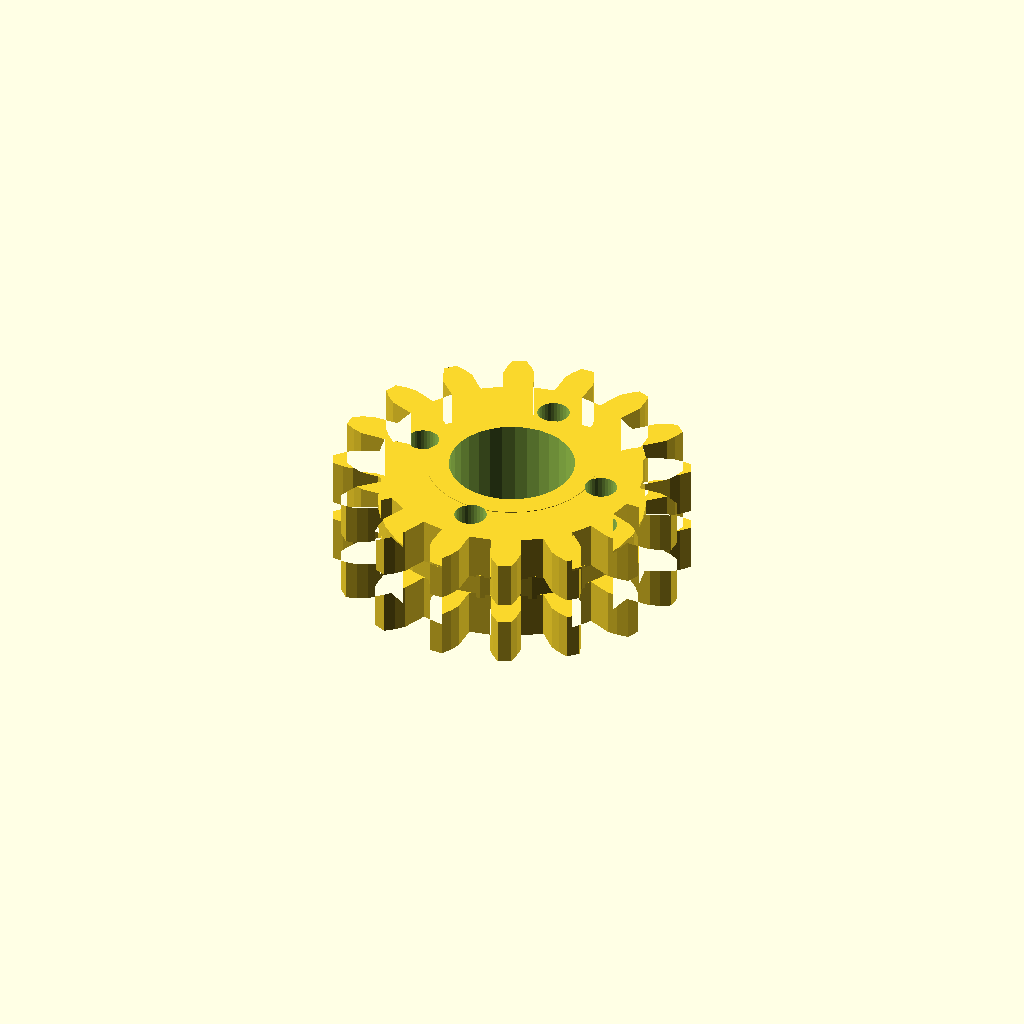
Cell 1: the model at its default parameters.
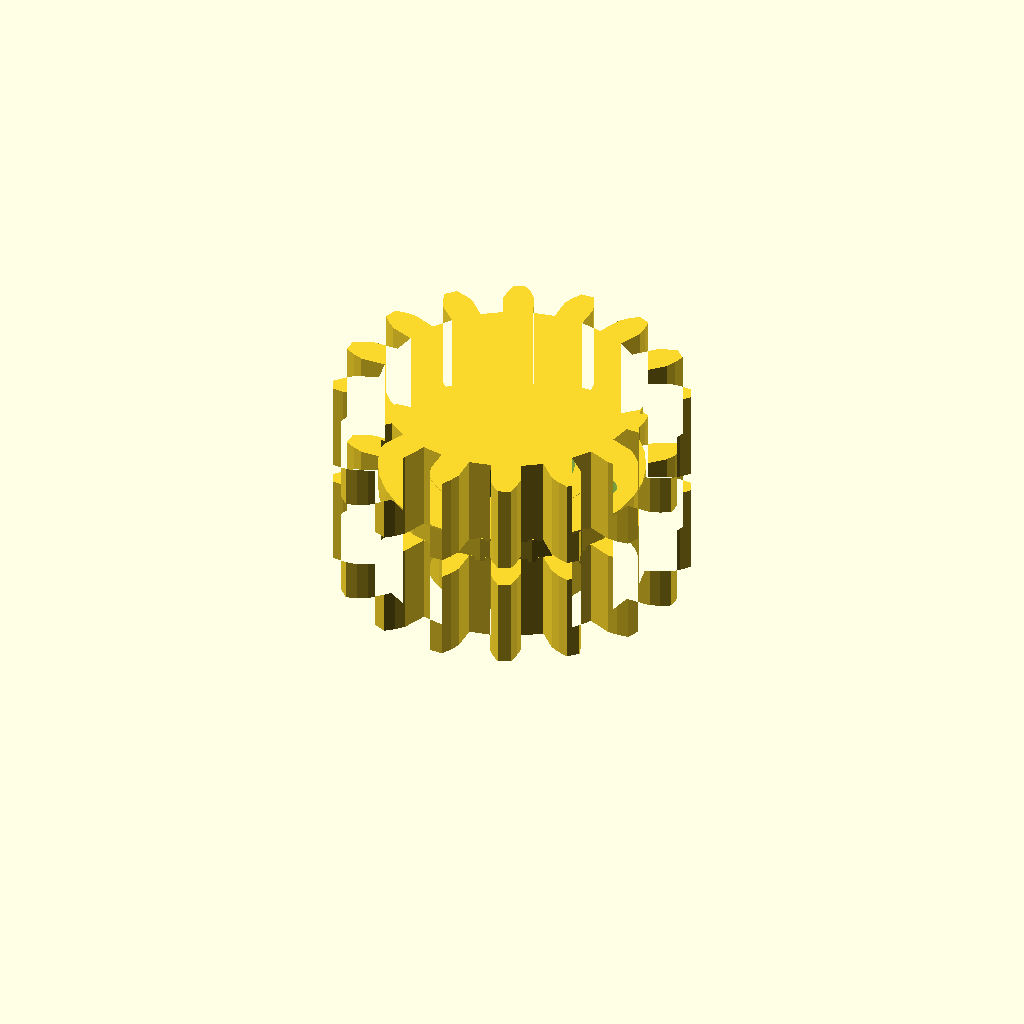
Cell 2: the same model with band_h = 16.
One fixed orthographic camera (rotation 55°, 0°, 25°; colour scheme Cornfield) for every cell.
The OpenSCAD source (optional_data/data/gen3/ringgears/part_0025.scad):
$fn = 32;

// ----------------------------------------------------------------------
// Two-module gear rim: z16 m3.5 and z16 m3.5, 20 mm wide
// ----------------------------------------------------------------------

// --- parameters (mm) ---
module_a = 3.5;           // first tooth module
teeth_a = 16;             // first band tooth count
module_b = 3.5;           // second tooth module
teeth_b = 16;             // second band tooth count
band_h = 8;               // height of one tooth band
web_t = 4;                // web thickness between the bands
total = 20;               // overall width over both bands
root_r = 23.62;           // root radius of the coarse band
hub_r = 15.11;            // hub radius
bore_d = 22.23;           // hub bore
hole_count = 4;           // lightening holes
hole_r = 17.25;           // lightening hole circle radius
hole_d = 5.74;            // lightening hole diameter

band_a = [[23.474, -2.664], [27.942, -2.725], [29.714, -2.092], [31.478, -1.165], [31.478, 1.165], [29.714, 2.092], [27.942, 2.725], [23.474, 2.664], [22.707, 6.522], [26.857, 8.176], [28.252, 9.438], [29.528, 10.97], [28.637, 13.122], [26.651, 13.303], [24.772, 13.21], [20.668, 11.444], [18.483, 14.715], [21.684, 17.831], [22.49, 19.532], [23.082, 21.435], [21.435, 23.082], [19.532, 22.49], [17.831, 21.684], [14.715, 18.483], [11.444, 20.668], [13.21, 24.772], [13.303, 26.651], [13.122, 28.637], [10.97, 29.528], [9.438, 28.252], [8.176, 26.857], [6.522, 22.707], [2.664, 23.474], [2.725, 27.942], [2.092, 29.714], [1.165, 31.478], [-1.165, 31.478], [-2.092, 29.714], [-2.725, 27.942], [-2.664, 23.474], [-6.522, 22.707], [-8.176, 26.857], [-9.438, 28.252], [-10.97, 29.528], [-13.122, 28.637], [-13.303, 26.651], [-13.21, 24.772], [-11.444, 20.668], [-14.715, 18.483], [-17.831, 21.684], [-19.532, 22.49], [-21.435, 23.082], [-23.082, 21.435], [-22.49, 19.532], [-21.684, 17.831], [-18.483, 14.715], [-20.668, 11.444], [-24.772, 13.21], [-26.651, 13.303], [-28.637, 13.122], [-29.528, 10.97], [-28.252, 9.438], [-26.857, 8.176], [-22.707, 6.522], [-23.474, 2.664], [-27.942, 2.725], [-29.714, 2.092], [-31.478, 1.165], [-31.478, -1.165], [-29.714, -2.092], [-27.942, -2.725], [-23.474, -2.664], [-22.707, -6.522], [-26.857, -8.176], [-28.252, -9.438], [-29.528, -10.97], [-28.637, -13.122], [-26.651, -13.303], [-24.772, -13.21], [-20.668, -11.444], [-18.483, -14.715], [-21.684, -17.831], [-22.49, -19.532], [-23.082, -21.435], [-21.435, -23.082], [-19.532, -22.49], [-17.831, -21.684], [-14.715, -18.483], [-11.444, -20.668], [-13.21, -24.772], [-13.303, -26.651], [-13.122, -28.637], [-10.97, -29.528], [-9.438, -28.252], [-8.176, -26.857], [-6.522, -22.707], [-2.664, -23.474], [-2.725, -27.942], [-2.092, -29.714], [-1.165, -31.478], [1.165, -31.478], [2.092, -29.714], [2.725, -27.942], [2.664, -23.474], [6.522, -22.707], [8.176, -26.857], [9.438, -28.252], [10.97, -29.528], [13.122, -28.637], [13.303, -26.651], [13.21, -24.772], [11.444, -20.668], [14.715, -18.483], [17.831, -21.684], [19.532, -22.49], [21.435, -23.082], [23.082, -21.435], [22.49, -19.532], [21.684, -17.831], [18.483, -14.715], [20.668, -11.444], [24.772, -13.21], [26.651, -13.303], [28.637, -13.122], [29.528, -10.97], [28.252, -9.438], [26.857, -8.176], [22.707, -6.522]];
band_b = [[23.474, -2.664], [27.942, -2.725], [29.714, -2.092], [31.478, -1.165], [31.478, 1.165], [29.714, 2.092], [27.942, 2.725], [23.474, 2.664], [22.707, 6.522], [26.857, 8.176], [28.252, 9.438], [29.528, 10.97], [28.637, 13.122], [26.651, 13.303], [24.772, 13.21], [20.668, 11.444], [18.483, 14.715], [21.684, 17.831], [22.49, 19.532], [23.082, 21.435], [21.435, 23.082], [19.532, 22.49], [17.831, 21.684], [14.715, 18.483], [11.444, 20.668], [13.21, 24.772], [13.303, 26.651], [13.122, 28.637], [10.97, 29.528], [9.438, 28.252], [8.176, 26.857], [6.522, 22.707], [2.664, 23.474], [2.725, 27.942], [2.092, 29.714], [1.165, 31.478], [-1.165, 31.478], [-2.092, 29.714], [-2.725, 27.942], [-2.664, 23.474], [-6.522, 22.707], [-8.176, 26.857], [-9.438, 28.252], [-10.97, 29.528], [-13.122, 28.637], [-13.303, 26.651], [-13.21, 24.772], [-11.444, 20.668], [-14.715, 18.483], [-17.831, 21.684], [-19.532, 22.49], [-21.435, 23.082], [-23.082, 21.435], [-22.49, 19.532], [-21.684, 17.831], [-18.483, 14.715], [-20.668, 11.444], [-24.772, 13.21], [-26.651, 13.303], [-28.637, 13.122], [-29.528, 10.97], [-28.252, 9.438], [-26.857, 8.176], [-22.707, 6.522], [-23.474, 2.664], [-27.942, 2.725], [-29.714, 2.092], [-31.478, 1.165], [-31.478, -1.165], [-29.714, -2.092], [-27.942, -2.725], [-23.474, -2.664], [-22.707, -6.522], [-26.857, -8.176], [-28.252, -9.438], [-29.528, -10.97], [-28.637, -13.122], [-26.651, -13.303], [-24.772, -13.21], [-20.668, -11.444], [-18.483, -14.715], [-21.684, -17.831], [-22.49, -19.532], [-23.082, -21.435], [-21.435, -23.082], [-19.532, -22.49], [-17.831, -21.684], [-14.715, -18.483], [-11.444, -20.668], [-13.21, -24.772], [-13.303, -26.651], [-13.122, -28.637], [-10.97, -29.528], [-9.438, -28.252], [-8.176, -26.857], [-6.522, -22.707], [-2.664, -23.474], [-2.725, -27.942], [-2.092, -29.714], [-1.165, -31.478], [1.165, -31.478], [2.092, -29.714], [2.725, -27.942], [2.664, -23.474], [6.522, -22.707], [8.176, -26.857], [9.438, -28.252], [10.97, -29.528], [13.122, -28.637], [13.303, -26.651], [13.21, -24.772], [11.444, -20.668], [14.715, -18.483], [17.831, -21.684], [19.532, -22.49], [21.435, -23.082], [23.082, -21.435], [22.49, -19.532], [21.684, -17.831], [18.483, -14.715], [20.668, -11.444], [24.772, -13.21], [26.651, -13.303], [28.637, -13.122], [29.528, -10.97], [28.252, -9.438], [26.857, -8.176], [22.707, -6.522]];

difference() {
  union() {
    /* tooth band A, overlapping the web by 0.4 mm */
    linear_extrude(height = band_h + 0.4) polygon(band_a);
    /* web */
    translate([0, 0, band_h - 0.4]) cylinder(h = web_t + 0.8, d = 2 * root_r);
    /* tooth band B */
    translate([0, 0, band_h + web_t]) linear_extrude(height = band_h + 0.4) polygon(band_b);
    /* hub */
    translate([0, 0, -0.5]) cylinder(h = total + 1.0, d = 2 * hub_r);
  }
  /* bore */
  translate([0, 0, -2.5]) cylinder(h = total + 5, d = bore_d);
  /* lightening holes through the web */
  for (i = [0 : hole_count - 1]) {
    a = i * 360 / hole_count;
    translate([hole_r * cos(a), hole_r * sin(a), -2.5]) cylinder(h = total + 5, d = hole_d);
  }
}
Parameter table extracted from the source (name, type, default, range or options):
module_a: number, default 3.5
teeth_a: number, default 16
module_b: number, default 3.5
teeth_b: number, default 16
band_h: number, default 8
web_t: number, default 4
total: number, default 20
root_r: number, default 23.62
hub_r: number, default 15.11
bore_d: number, default 22.23
hole_count: number, default 4
hole_r: number, default 17.25
hole_d: number, default 5.74
